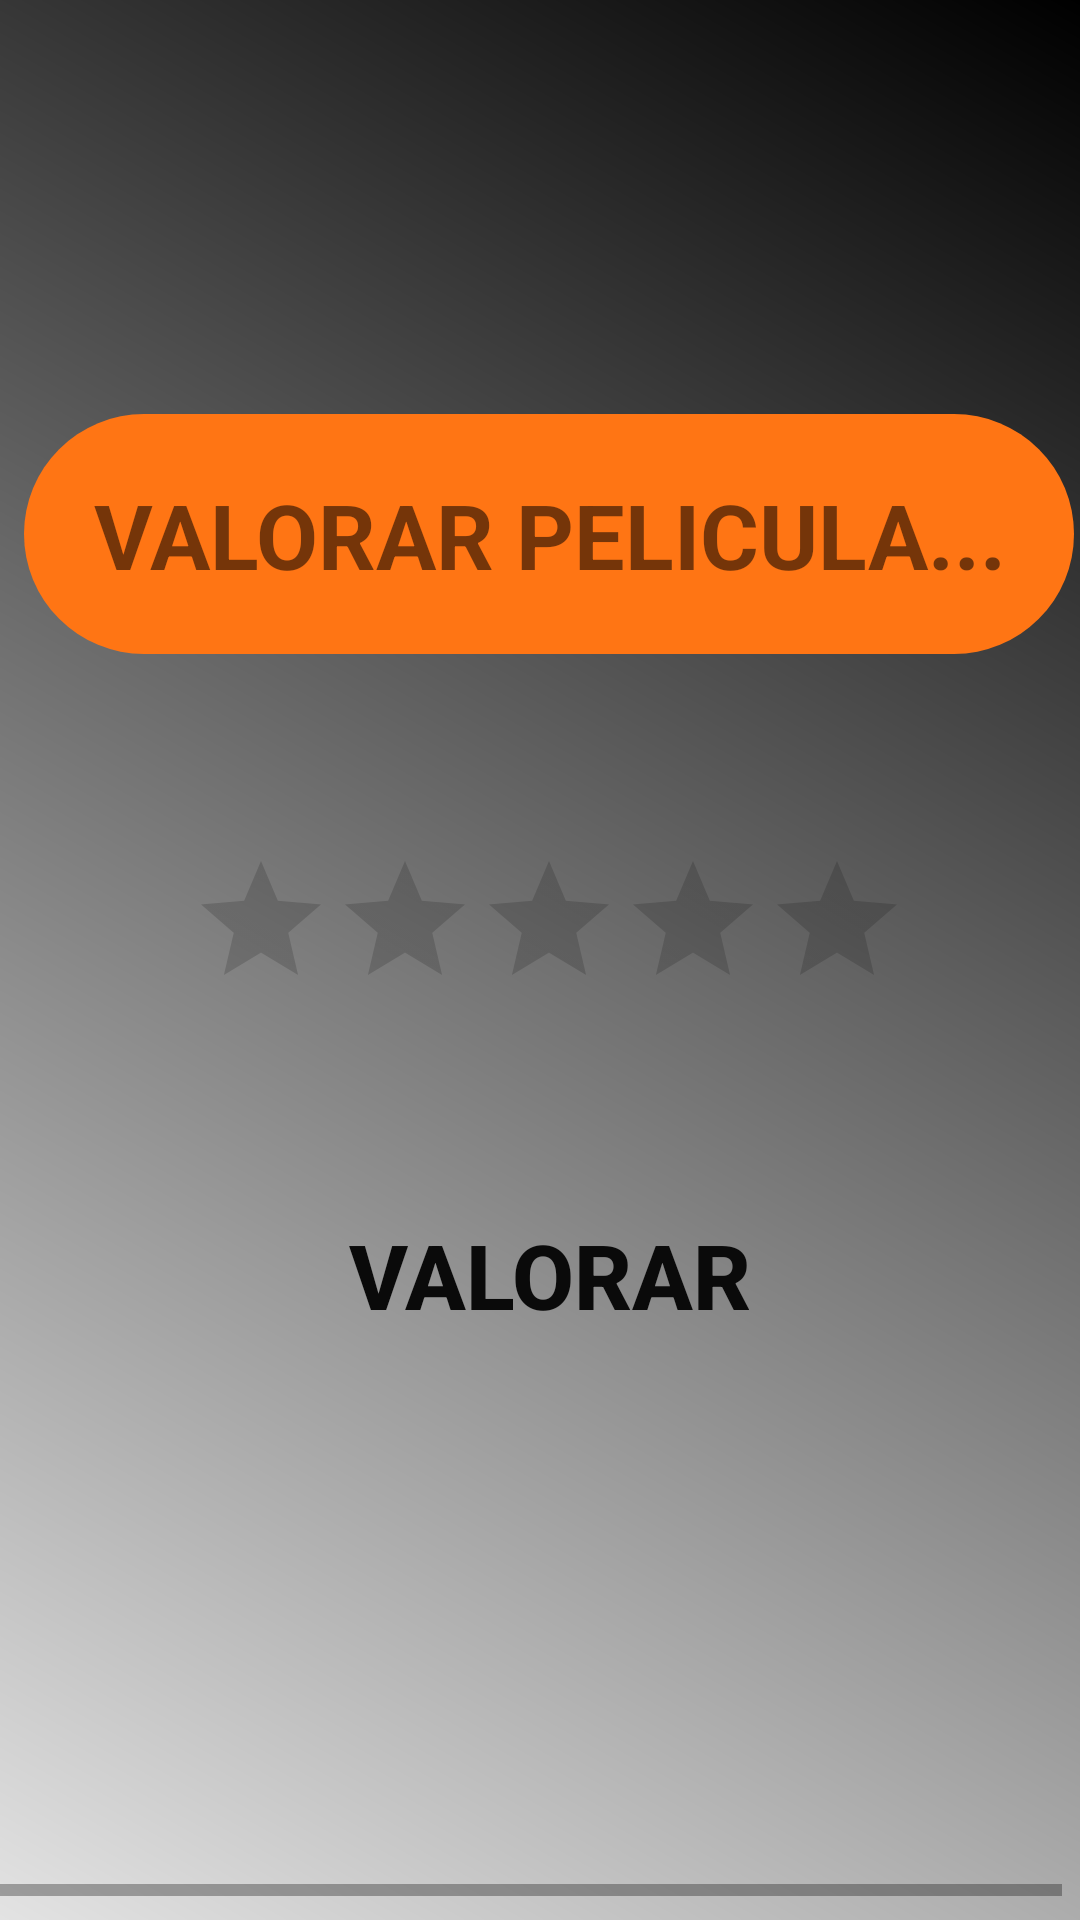

The Android layout XML behind this screen, and the referenced resources:
<!-- AndroidManifest.xml: activity theme SplashTheme -->
<!-- res/layout/activity_rating.xml -->
<?xml version="1.0" encoding="utf-8"?>
<android.support.constraint.ConstraintLayout
        xmlns:android="http://schemas.android.com/apk/res/android"
        xmlns:tools="http://schemas.android.com/tools"
        xmlns:app="http://schemas.android.com/apk/res-auto"
        android:layout_width="match_parent"
        android:layout_height="match_parent"
        android:background="@drawable/background"
        tools:context=".Views.RatingActivity">

    <HorizontalScrollView
            android:layout_width="wrap_content"
            android:layout_height="match_parent" app:layout_constraintTop_toTopOf="parent"
            app:layout_constraintBottom_toBottomOf="parent" app:layout_constraintStart_toStartOf="parent"
            app:layout_constraintEnd_toEndOf="parent" android:layout_marginTop="8dp" android:layout_marginStart="8dp"
            android:layout_marginBottom="8dp" android:layout_marginEnd="8dp">
        <LinearLayout android:layout_width="match_parent"
                      android:layout_height="match_parent"
                      android:orientation="vertical">
            <TextView
                    android:layout_width="350dp"
                    android:layout_height="80dp"
                    android:id="@+id/tvTituloPelicula" app:layout_constraintTop_toTopOf="parent"
                    android:layout_marginTop="130dp" app:layout_constraintStart_toStartOf="parent"
                    android:layout_marginStart="8dp" app:layout_constraintEnd_toEndOf="parent"
                    android:layout_marginEnd="8dp" android:textSize="30sp" android:textStyle="bold"
                    android:background="@drawable/round_custom"
                    android:paddingTop="20dp"
                    android:layout_gravity="center"
                    android:textColor="@color/common_google_signin_btn_text_dark_default" android:textAlignment="center"
                    android:text="VALORAR PELICULA..."/>
            <RatingBar
                    android:layout_width="270dp"
                    android:layout_marginTop="50dp"
                    android:background="@drawable/round_register_login"
                    android:padding="15dp"
                    android:layout_gravity="center"
                    android:layout_height="wrap_content" android:id="@+id/ratingBarPelicula"
                    android:isIndicator="false" android:stepSize="0.5" android:numStars="5" android:rating="0"/>
            <Button
                    android:text="Valorar"
                    android:layout_width="350dp"
                    android:layout_gravity="center"
                    android:background="@drawable/round_btn"
                    android:layout_marginTop="30dp"
                    android:layout_height="80dp" android:id="@+id/btnValorarPelicula" android:textSize="30sp"
                    android:textStyle="bold" android:textColor="@color/colorNegro" android:textAlignment="center"/>
        </LinearLayout>
    </HorizontalScrollView>
</android.support.constraint.ConstraintLayout>
<!-- resources referenced by this layout -->
<resources>
  <color name="colorNegro">#0A0A0A</color>
  <!-- drawable background (drawable) -->
  <shape xmlns:android="http://schemas.android.com/apk/res/android" android:shape="rectangle" >
      <gradient
              android:type="linear"
              android:startColor="#FFE3E3E3"
              android:endColor="#FF000000"
              android:angle="45"/>
  </shape>
  <!-- drawable round_custom (drawable) -->
  <?xml version="1.0" encoding="utf-8"?>
  <shape xmlns:android="http://schemas.android.com/apk/res/android">
  
      <solid android:color="#FF7514"/>
      <corners android:radius="75dp"/>
  
  </shape>
  <style name="SplashTheme" parent="Theme.AppCompat.Light.NoActionBar">
      </style>
</resources>
